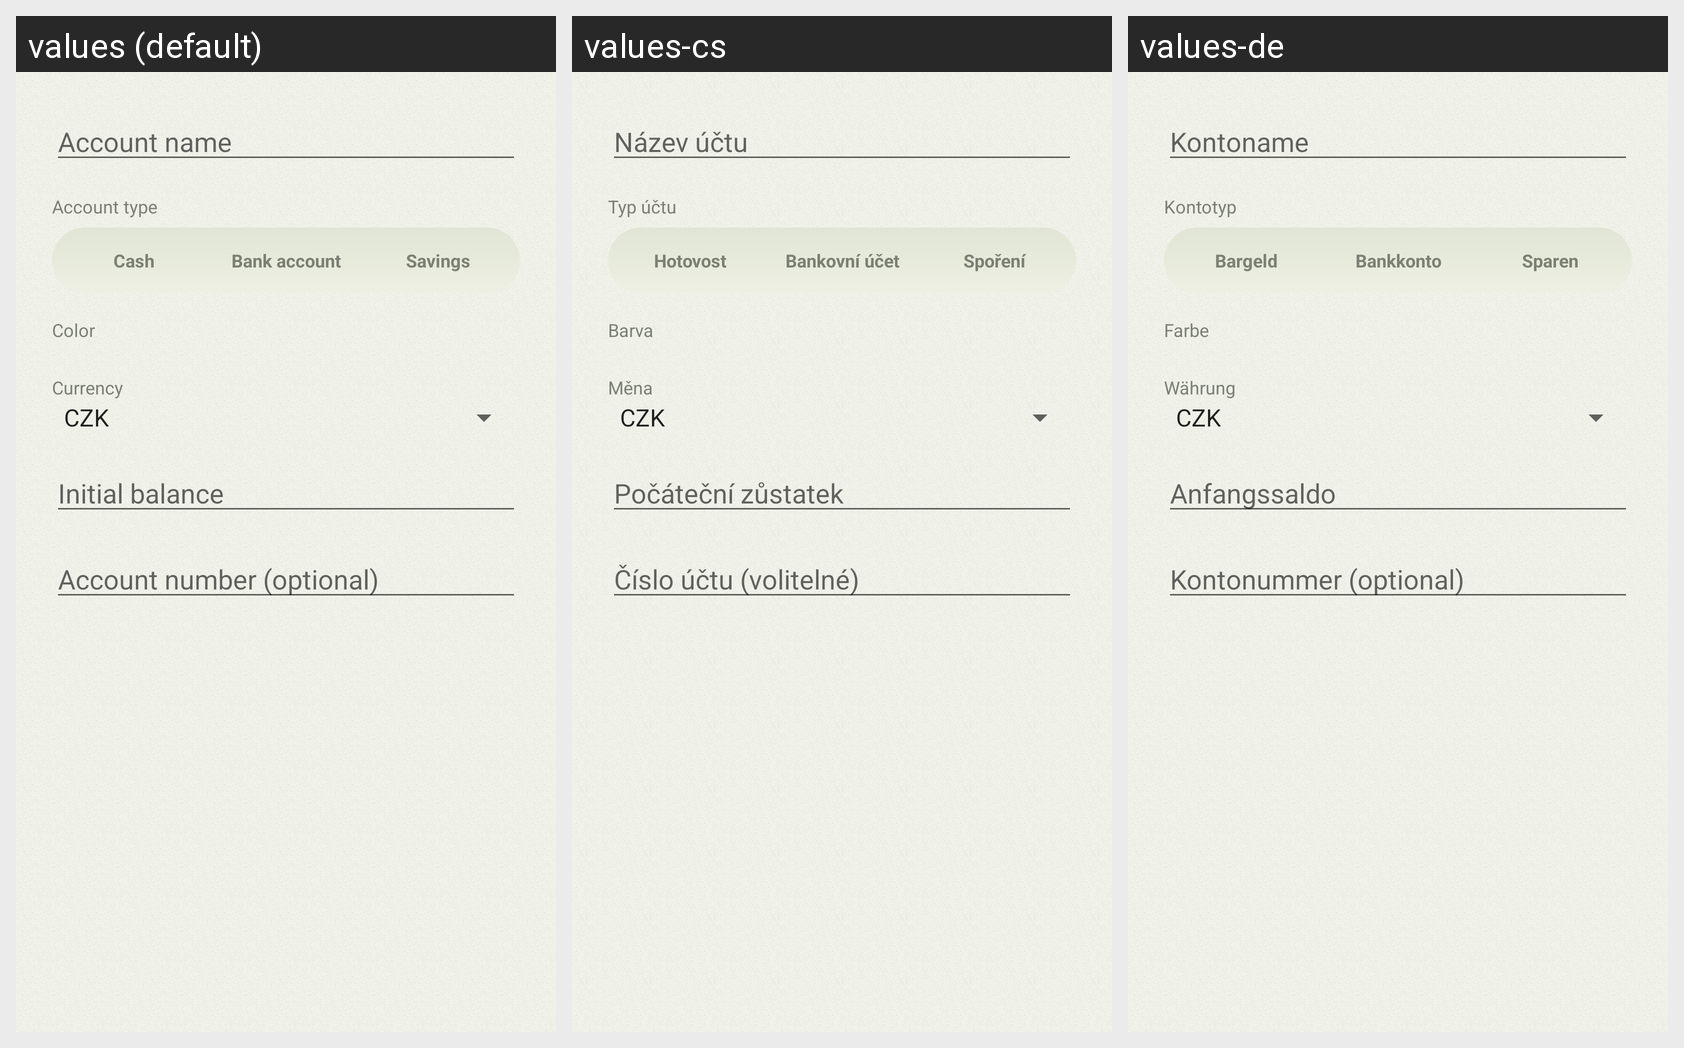

Strings drawn on this Android screen and how each of the app's shown locales translates them:
Android screen res/layout/dialog_add_edit_account.xml rendered under 3 locales, left to right: values (default), values-cs, values-de. Device: Nexus 5 (rendered at 1080×1920; each locale shown at half size, 540×960, under a caption strip naming it); theme Theme.MoneyTracker.
Strings drawn on this screen, with the default value and each locale's value (text and hints the layout hard-codes, and strings that could not be matched under every locale, appear in the picture but are not listed):

account_name_hint
  values: Account name
  values-cs: Název účtu
  values-de: Kontoname

account_type_label
  values: Account type
  values-cs: Typ účtu
  values-de: Kontotyp

account_type_cash
  values: Cash
  values-cs: Hotovost
  values-de: Bargeld

account_type_bank
  values: Bank account
  values-cs: Bankovní účet
  values-de: Bankkonto

account_type_savings
  values: Savings
  values-cs: Spoření
  values-de: Sparen

label_color
  values: Color
  values-cs: Barva
  values-de: Farbe

account_currency_hint
  values: Currency
  values-cs: Měna
  values-de: Währung

account_initial_balance_hint
  values: Initial balance
  values-cs: Počáteční zůstatek
  values-de: Anfangssaldo

account_number_hint
  values: Account number (optional)
  values-cs: Číslo účtu (volitelné)
  values-de: Kontonummer (optional)
